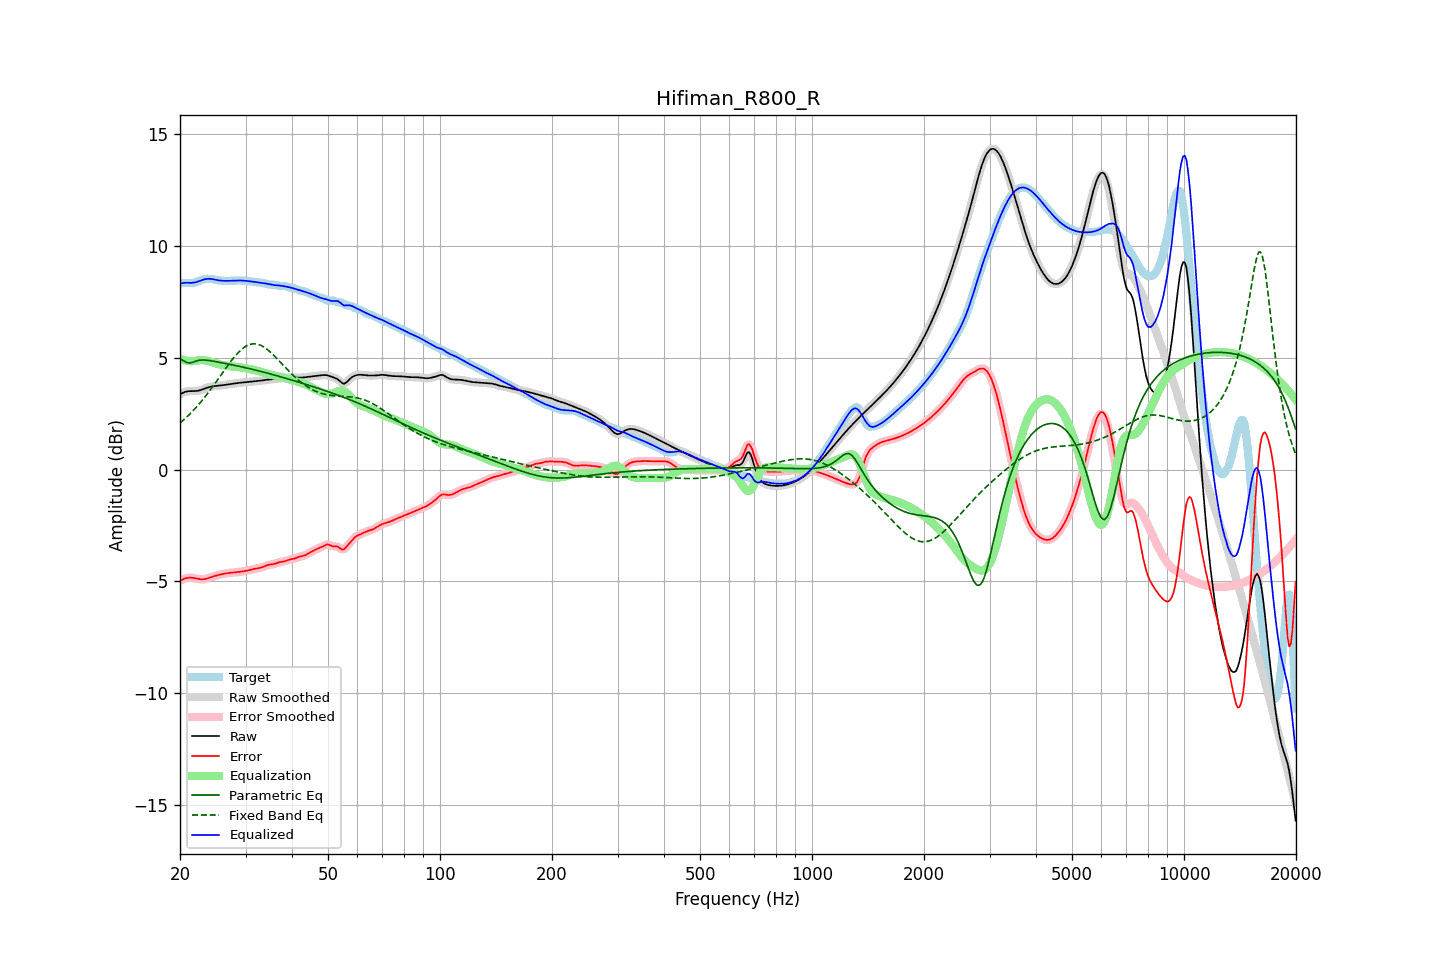

The data file committed next to this chart (first rows):
frequency, raw, error, smoothed, error_smoothed, equalization, parametric_eq, fixed_band_eq, equalized_raw, equalized_smoothed, target
20.00, 3.35, -4.97, 3.35, -4.97, 4.95, 4.96, 2.08, 8.31, 8.31, 8.32
20.20, 3.40, -4.93, 3.40, -4.93, 4.92, 4.91, 2.14, 8.32, 8.32, 8.33
20.40, 3.43, -4.90, 3.44, -4.90, 4.90, 4.87, 2.20, 8.33, 8.33, 8.33
20.61, 3.47, -4.87, 3.46, -4.87, 4.88, 4.83, 2.27, 8.35, 8.34, 8.34
20.81, 3.49, -4.85, 3.49, -4.85, 4.86, 4.79, 2.33, 8.35, 8.35, 8.34
21.02, 3.50, -4.84, 3.50, -4.84, 4.85, 4.77, 2.40, 8.35, 8.35, 8.34
21.23, 3.50, -4.83, 3.50, -4.83, 4.84, 4.76, 2.47, 8.34, 8.34, 8.33
21.44, 3.50, -4.83, 3.50, -4.83, 4.84, 4.78, 2.55, 8.34, 8.34, 8.34
21.66, 3.50, -4.84, 3.50, -4.84, 4.84, 4.79, 2.62, 8.35, 8.35, 8.34
21.87, 3.50, -4.85, 3.51, -4.85, 4.85, 4.82, 2.70, 8.36, 8.36, 8.35
22.09, 3.51, -4.86, 3.51, -4.86, 4.86, 4.85, 2.77, 8.37, 8.37, 8.37
22.31, 3.52, -4.88, 3.52, -4.88, 4.88, 4.87, 2.85, 8.40, 8.40, 8.40
22.54, 3.53, -4.89, 3.54, -4.89, 4.89, 4.88, 2.94, 8.42, 8.42, 8.43
22.76, 3.56, -4.90, 3.56, -4.90, 4.89, 4.89, 3.02, 8.45, 8.45, 8.46
22.99, 3.58, -4.90, 3.58, -4.90, 4.89, 4.90, 3.11, 8.47, 8.47, 8.48
23.22, 3.61, -4.90, 3.61, -4.90, 4.89, 4.89, 3.20, 8.50, 8.50, 8.50
23.45, 3.63, -4.88, 3.63, -4.88, 4.88, 4.89, 3.29, 8.51, 8.51, 8.52
23.69, 3.66, -4.86, 3.66, -4.86, 4.86, 4.88, 3.38, 8.52, 8.52, 8.52
23.92, 3.68, -4.84, 3.68, -4.84, 4.84, 4.87, 3.47, 8.52, 8.52, 8.52
24.16, 3.70, -4.82, 3.70, -4.82, 4.82, 4.86, 3.57, 8.52, 8.52, 8.52
24.40, 3.71, -4.79, 3.71, -4.79, 4.80, 4.85, 3.67, 8.51, 8.51, 8.50
24.65, 3.72, -4.77, 3.72, -4.77, 4.77, 4.84, 3.77, 8.50, 8.50, 8.49
24.89, 3.73, -4.75, 3.73, -4.75, 4.75, 4.83, 3.87, 8.48, 8.48, 8.48
25.14, 3.74, -4.73, 3.74, -4.73, 4.73, 4.81, 3.97, 8.47, 8.47, 8.47
25.39, 3.75, -4.71, 3.75, -4.71, 4.71, 4.80, 4.07, 8.45, 8.45, 8.45
25.65, 3.75, -4.69, 3.75, -4.69, 4.69, 4.79, 4.17, 8.44, 8.44, 8.45
25.91, 3.76, -4.68, 3.76, -4.68, 4.67, 4.77, 4.28, 8.44, 8.44, 8.44
26.16, 3.77, -4.66, 3.77, -4.66, 4.66, 4.76, 4.38, 8.43, 8.43, 8.43
26.43, 3.78, -4.65, 3.78, -4.65, 4.65, 4.74, 4.48, 8.43, 8.43, 8.43
26.69, 3.80, -4.63, 3.80, -4.63, 4.64, 4.73, 4.58, 8.43, 8.43, 8.43
26.96, 3.81, -4.62, 3.81, -4.62, 4.63, 4.72, 4.68, 8.43, 8.43, 8.43
27.23, 3.82, -4.61, 3.82, -4.61, 4.62, 4.70, 4.78, 8.43, 8.43, 8.43
27.50, 3.83, -4.61, 3.83, -4.61, 4.61, 4.69, 4.87, 8.44, 8.44, 8.43
27.77, 3.84, -4.60, 3.84, -4.60, 4.60, 4.67, 4.96, 8.44, 8.44, 8.44
28.05, 3.85, -4.60, 3.85, -4.60, 4.59, 4.66, 5.05, 8.44, 8.44, 8.44
28.33, 3.86, -4.59, 3.86, -4.59, 4.59, 4.64, 5.13, 8.44, 8.44, 8.45
28.62, 3.87, -4.58, 3.87, -4.58, 4.58, 4.63, 5.21, 8.45, 8.45, 8.45
28.90, 3.87, -4.57, 3.87, -4.57, 4.57, 4.61, 5.28, 8.45, 8.45, 8.45
29.19, 3.88, -4.56, 3.88, -4.56, 4.56, 4.59, 5.35, 8.45, 8.45, 8.45
29.48, 3.89, -4.55, 3.89, -4.55, 4.55, 4.58, 5.41, 8.44, 8.44, 8.44
29.78, 3.90, -4.54, 3.90, -4.54, 4.54, 4.56, 5.46, 8.44, 8.44, 8.44
30.08, 3.91, -4.53, 3.91, -4.53, 4.52, 4.55, 5.51, 8.43, 8.43, 8.43
30.38, 3.91, -4.51, 3.91, -4.51, 4.51, 4.53, 5.55, 8.42, 8.42, 8.42
30.68, 3.92, -4.50, 3.92, -4.50, 4.49, 4.51, 5.58, 8.41, 8.41, 8.42
30.99, 3.93, -4.48, 3.93, -4.48, 4.48, 4.50, 5.60, 8.41, 8.41, 8.41
31.30, 3.93, -4.46, 3.93, -4.46, 4.46, 4.48, 5.61, 8.40, 8.40, 8.39
31.61, 3.94, -4.44, 3.94, -4.44, 4.45, 4.46, 5.62, 8.39, 8.39, 8.38
31.93, 3.94, -4.43, 3.94, -4.43, 4.43, 4.44, 5.61, 8.38, 8.38, 8.37
32.24, 3.95, -4.42, 3.95, -4.42, 4.42, 4.43, 5.60, 8.37, 8.37, 8.37
32.57, 3.96, -4.40, 3.96, -4.40, 4.40, 4.41, 5.58, 8.36, 8.36, 8.36
32.89, 3.97, -4.39, 3.97, -4.39, 4.38, 4.39, 5.56, 8.35, 8.35, 8.36
33.22, 3.98, -4.37, 3.98, -4.37, 4.36, 4.37, 5.52, 8.34, 8.34, 8.35
33.55, 3.99, -4.34, 3.99, -4.34, 4.33, 4.35, 5.48, 8.33, 8.33, 8.33
33.89, 4.00, -4.31, 4.00, -4.31, 4.31, 4.33, 5.43, 8.31, 8.31, 8.31
34.23, 4.01, -4.28, 4.01, -4.28, 4.29, 4.31, 5.38, 8.30, 8.30, 8.29
34.57, 4.02, -4.26, 4.02, -4.26, 4.27, 4.30, 5.32, 8.29, 8.29, 8.27
34.92, 4.02, -4.24, 4.02, -4.24, 4.25, 4.28, 5.26, 8.27, 8.27, 8.27
35.27, 4.03, -4.23, 4.03, -4.23, 4.23, 4.26, 5.20, 8.26, 8.26, 8.26
35.62, 4.03, -4.22, 4.03, -4.22, 4.21, 4.24, 5.13, 8.25, 8.25, 8.26
35.97, 4.04, -4.21, 4.04, -4.20, 4.20, 4.22, 5.06, 8.24, 8.24, 8.25
... 635 more rows
